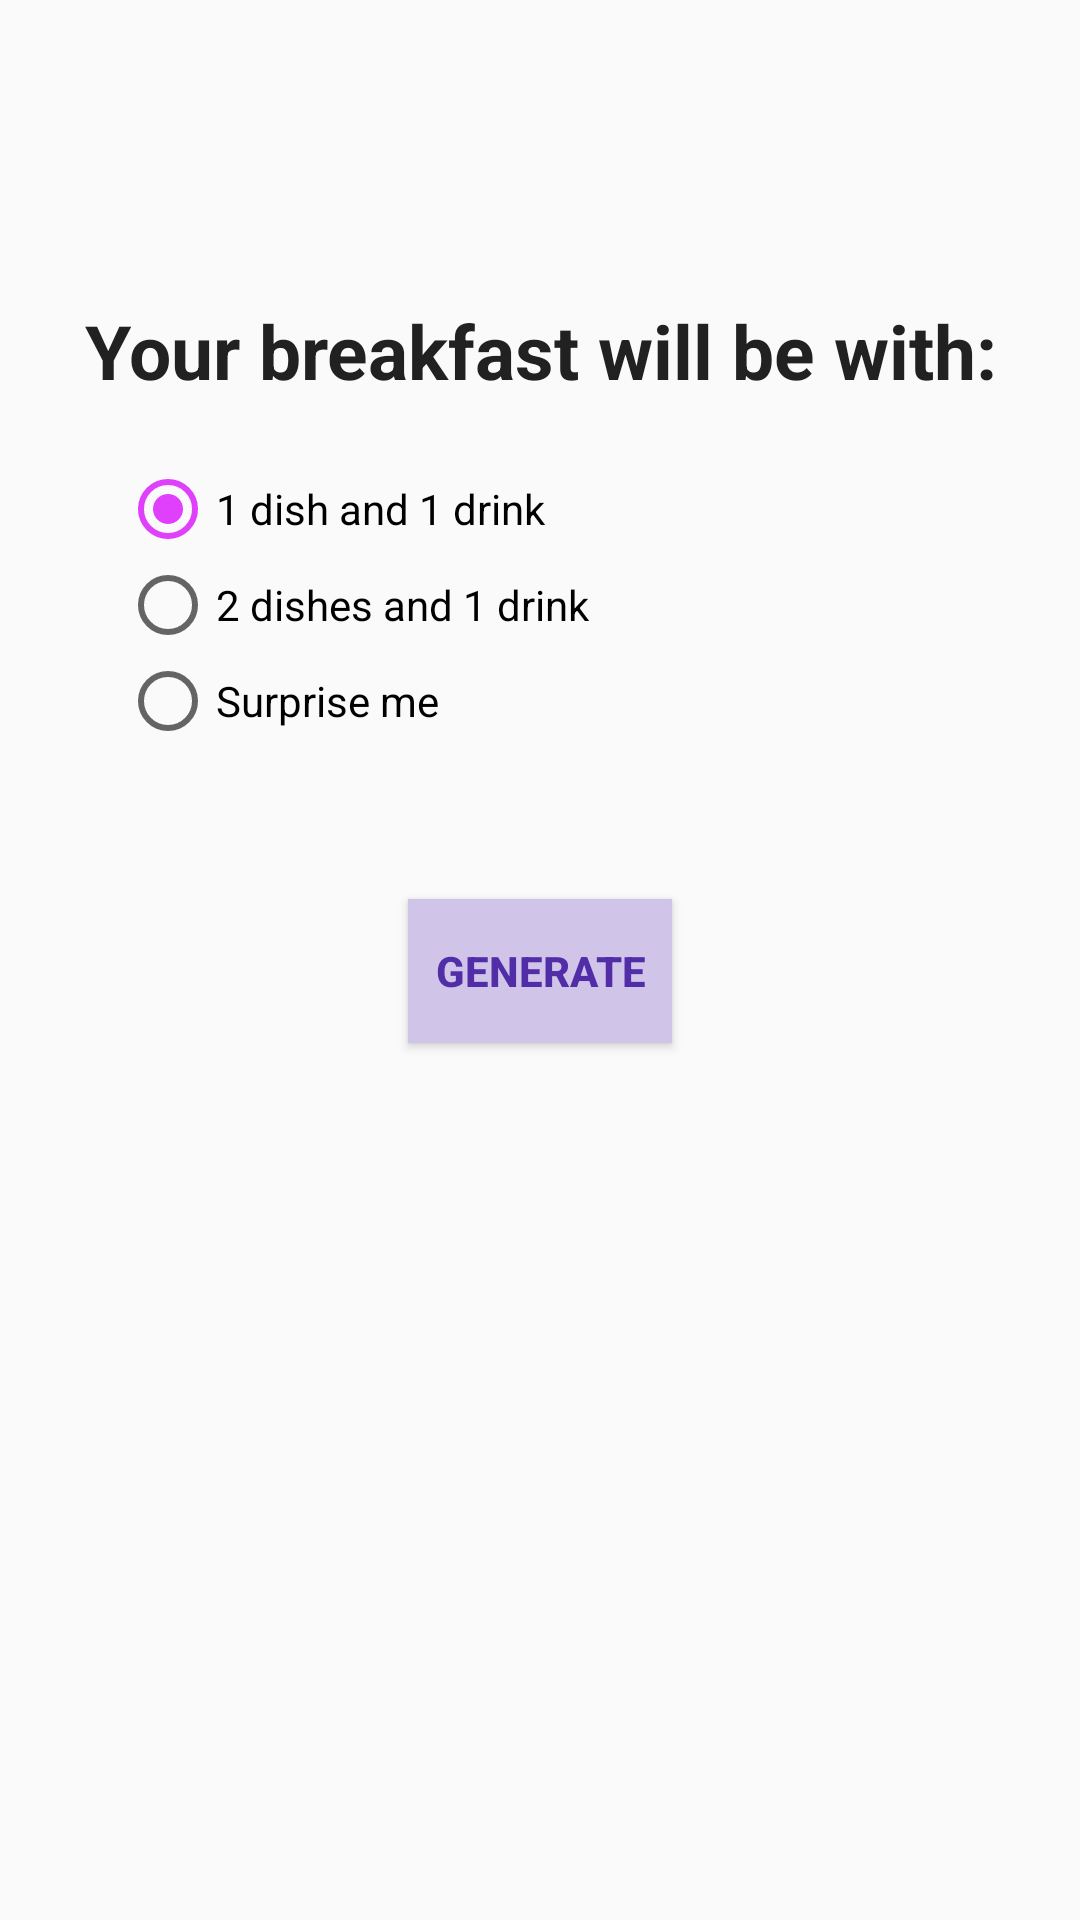

Here is an Android app screen rendered from its layout file. Give the layout XML and the strings, colors and styles it references.
<!-- AndroidManifest.xml: application theme AppTheme -->
<!-- res/layout/fragment1.xml -->
<?xml version="1.0" encoding="utf-8"?>
<LinearLayout xmlns:android="http://schemas.android.com/apk/res/android"
              android:orientation="vertical"
              android:layout_width="match_parent"
              android:layout_height="match_parent"
              android:id="@+id/fragment_1">

    <TextView
        android:layout_width="match_parent"
        android:layout_height="wrap_content"
        android:textSize="@dimen/textSize"
        android:text="@string/header"
        android:id="@+id/header"
        android:textAlignment="center"
        android:layout_gravity="center_horizontal"
        android:layout_marginTop="100sp"
        android:textStyle="bold"
        android:textColor="@color/colorPrimaryText"/>

    <RadioGroup
        android:layout_width="match_parent"
        android:layout_height="wrap_content"
        android:layout_marginTop="20sp"
        android:id="@+id/radioGroup">

        <RadioButton
            android:layout_width="match_parent"
            android:layout_height="wrap_content"
            android:text="@string/_1_var"
            android:textSize="@dimen/RBtext_size"
            android:layout_marginStart="40sp"
            android:id="@+id/_1_var"
            android:checked="true"/>

        <RadioButton
            android:layout_width="match_parent"
            android:layout_height="wrap_content"
            android:text="@string/_2_var"
            android:textSize="@dimen/RBtext_size"
            android:layout_marginStart="40sp"
            android:id="@+id/_2_var"/>

        <RadioButton
            android:layout_width="match_parent"
            android:layout_height="wrap_content"
            android:text="@string/_3_var"
            android:textSize="@dimen/RBtext_size"
            android:layout_marginStart="40sp"
            android:id="@+id/_3_var"/>
    </RadioGroup>

    <Button
        android:layout_width="wrap_content"
        android:layout_height="wrap_content"
        android:id="@+id/generateBtn"
        android:text="@string/generate"
        android:layout_gravity="center"
        android:layout_marginTop="50sp"
        android:background="@color/colorPrimaryLight"
        android:textColor="@color/colorPrimaryDark"
        android:textStyle="bold"/>

</LinearLayout>
<!-- resources referenced by this layout -->
<resources>
  <color name="colorPrimaryDark">#512DA8</color>
  <color name="colorPrimaryLight">#D1C4E9</color>
  <color name="colorPrimaryText">#212121</color>
  <dimen name="textSize">25sp</dimen>
  <string name="_1_var">1 dish and 1 drink</string>
  <string name="_2_var">2 dishes and 1 drink</string>
  <string name="_3_var">Surprise me</string>
  <string name="generate">Generate</string>
  <string name="header">Your breakfast will be with:</string>
  <style name="AppTheme" parent="Theme.AppCompat.Light.DarkActionBar">
          
          <item name="colorPrimary">@color/colorPrimary</item>
          <item name="colorPrimaryDark">@color/colorPrimaryDark</item>
          <item name="colorAccent">@color/colorAccent</item>
      </style>
  <color name="colorPrimary">#673AB7</color>
  <color name="colorAccent">#E040FB</color>
</resources>
